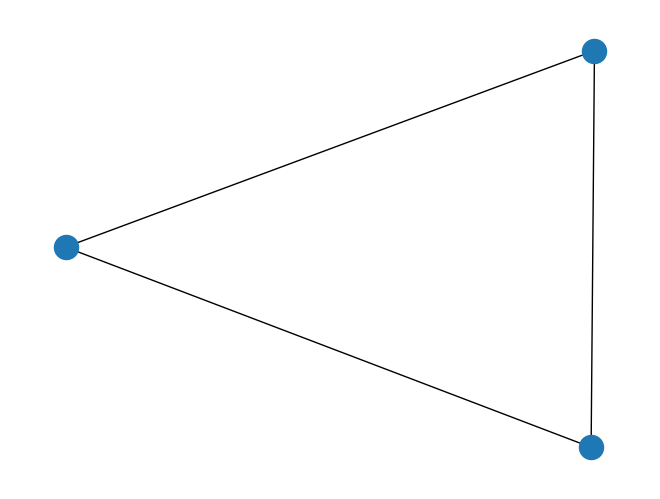

Here is the Python script that generated this plot:
#!/usr/bin/env python
# coding: utf-8

# In[ ]:


import networkx as nx

# Creating a Graph 
G = nx.Graph() # Right now G is empty

# Add a node
G.add_node(1) 
G.add_nodes_from([2,3]) # You can also add a list of nodes by passing a list argument

# Add edges 
G.add_edge(1,2)

e = (2,3)
G.add_edge(*e) # * unpacks the tuple
G.add_edges_from([(1,2), (1,3)]) # Just like nodes we can add edges from a list
G.nodes()
#NodeView((1, 2, 3))

G.edges()
#EdgeView([(1, 2), (1, 3), (2, 3)])

G[1] # same as G.adj[1]
#AtlasView({2: {}, 3: {}})

G[1][2]
G.edges[1, 2]
get_ipython().run_line_magic('matplotlib', 'inline')
import matplotlib.pyplot as plt
nx.draw(G)
# source: https://www.analyticsvidhya.com/blog/2018/04/introduction-to-graph-theory-network-analysis-python-codes/


# In[ ]:
